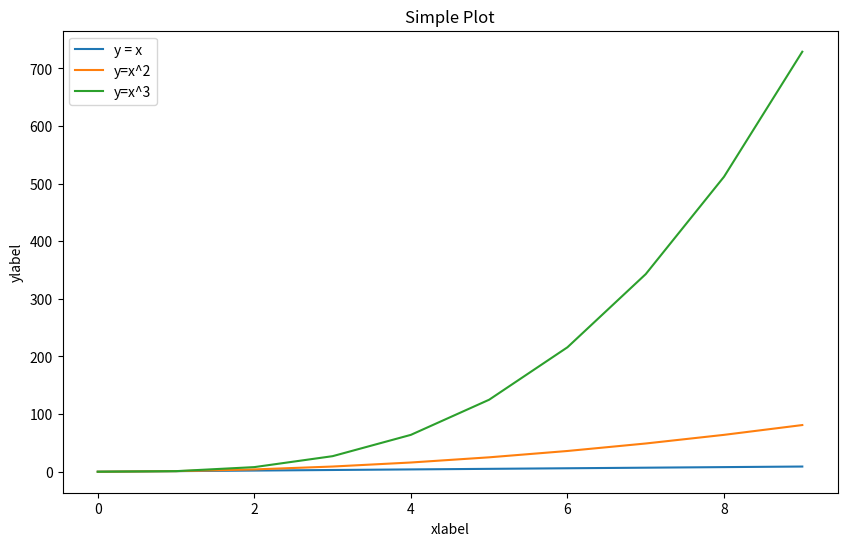

Generate this figure with matplotlib:
from matplotlib import pyplot as plt
import numpy as np


def test():
    x = np.arange(10)
    plt.figure(figsize=(10, 6))
    plt.plot(x, x, label="y = x")
    plt.plot(x, x ** 2, label="y=x^2")
    plt.plot(x, x ** 3, label="y=x^3")
    plt.xlabel("xlabel")
    plt.ylabel("ylabel")
    plt.title("Simple Plot")
    plt.legend()  # 给图加上图例
    plt.show()


if __name__ == '__main__':
    test()
